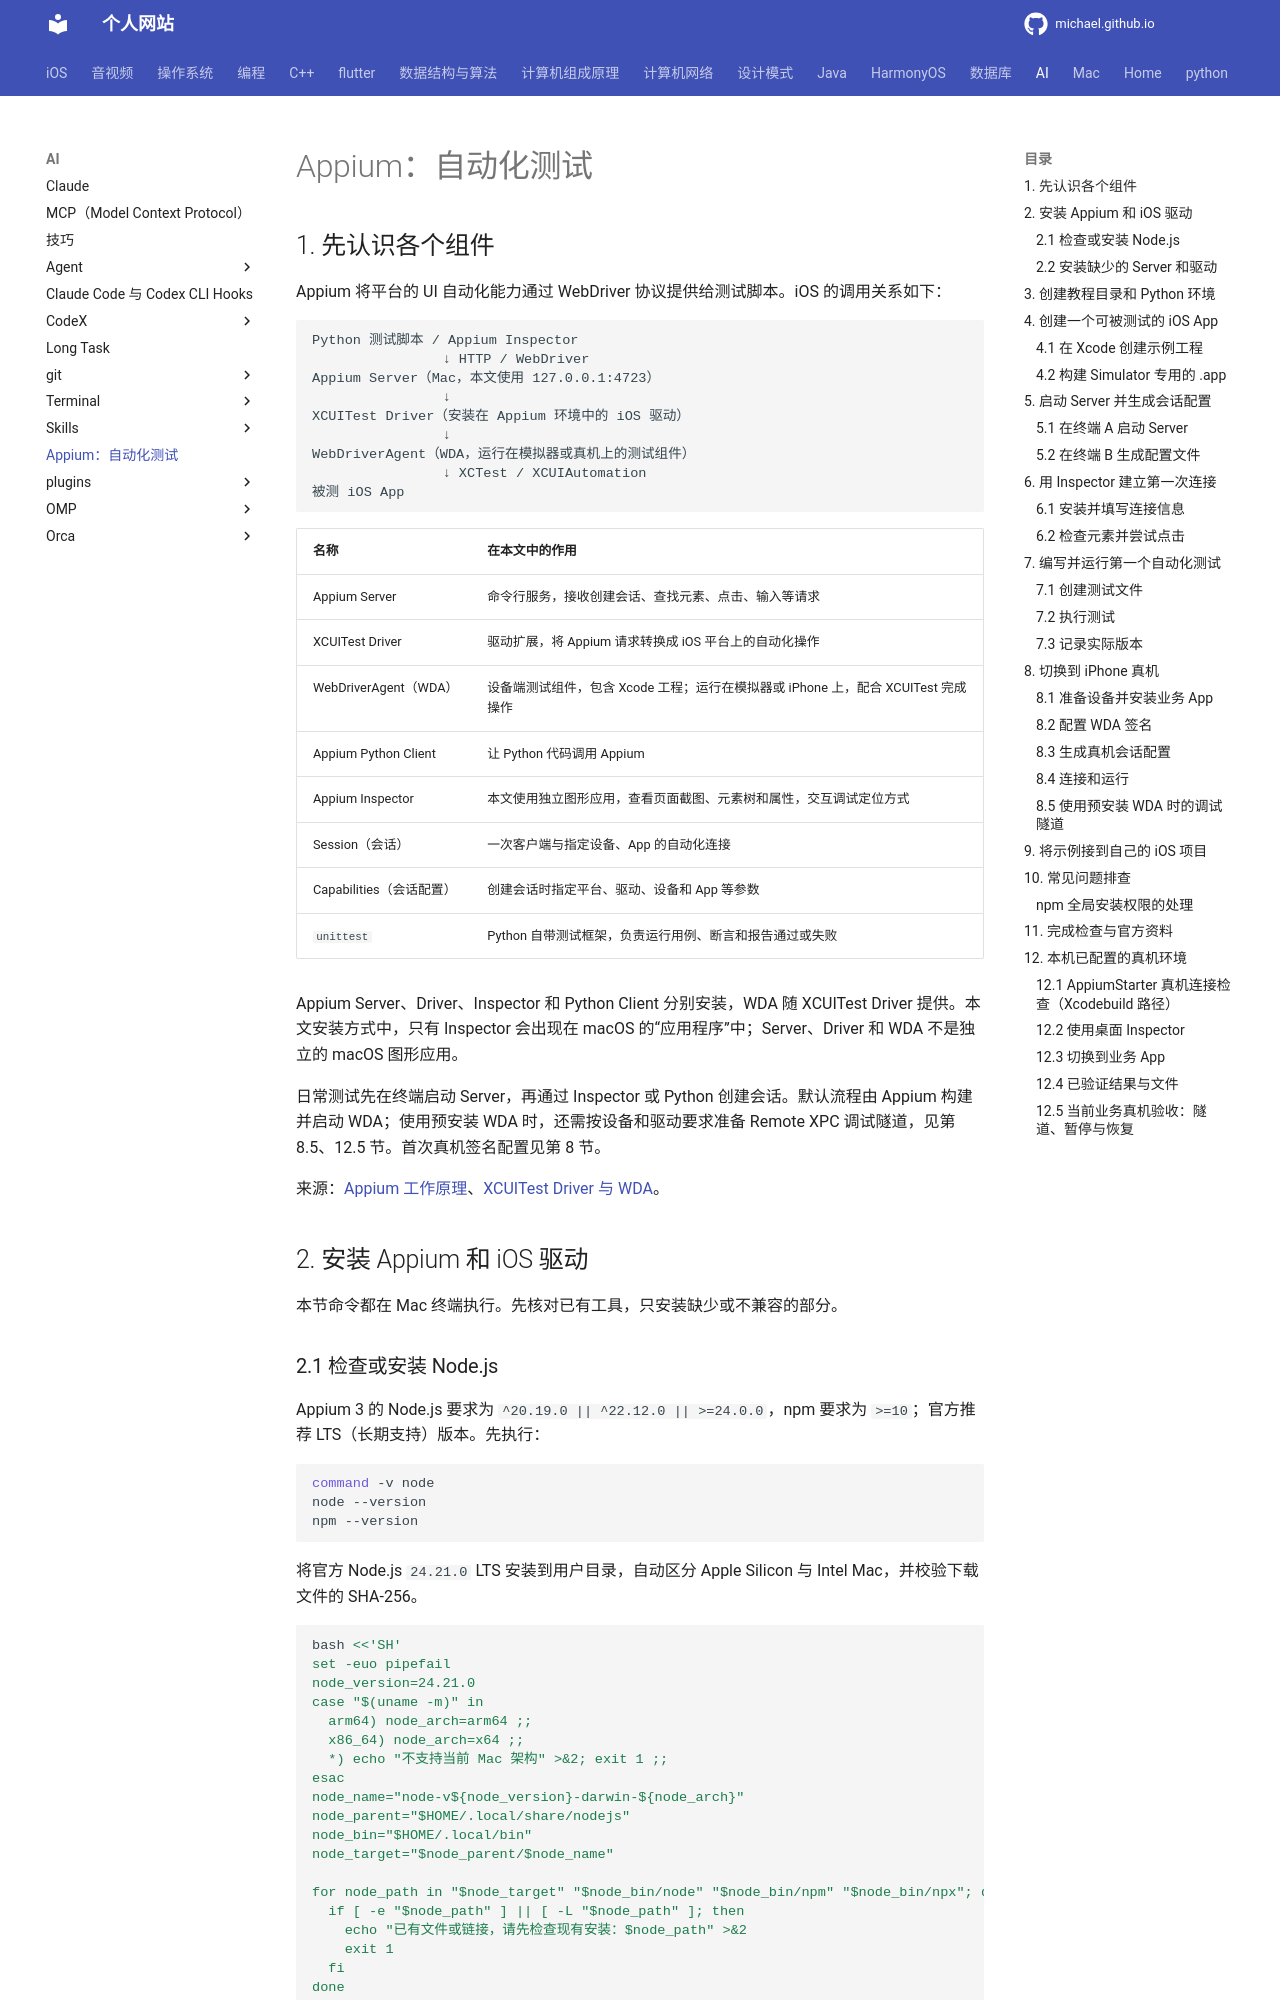

repository: michaelssman/michaelssman.github.io · page: AI/Appium/index.html · generator: mkdocs

# Appium：自动化测试

## 1. 先认识各个组件

Appium 将平台的 UI 自动化能力通过 WebDriver 协议提供给测试脚本。iOS 的调用关系如下：

```text
Python 测试脚本 / Appium Inspector
                ↓ HTTP / WebDriver
Appium Server（Mac，本文使用 127.0.0.1:4723）
                ↓
XCUITest Driver（安装在 Appium 环境中的 iOS 驱动）
                ↓
WebDriverAgent（WDA，运行在模拟器或真机上的测试组件）
                ↓ XCTest / XCUIAutomation
被测 iOS App
```

| 名称 | 在本文中的作用 |
| --- | --- |
| Appium Server | 命令行服务，接收创建会话、查找元素、点击、输入等请求 |
| XCUITest Driver | 驱动扩展，将 Appium 请求转换成 iOS 平台上的自动化操作 |
| WebDriverAgent（WDA） | 设备端测试组件，包含 Xcode 工程；运行在模拟器或 iPhone 上，配合 XCUITest 完成操作 |
| Appium Python Client | 让 Python 代码调用 Appium |
| Appium Inspector | 本文使用独立图形应用，查看页面截图、元素树和属性，交互调试定位方式 |
| Session（会话） | 一次客户端与指定设备、App 的自动化连接 |
| Capabilities（会话配置） | 创建会话时指定平台、驱动、设备和 App 等参数 |
| `unittest` | Python 自带测试框架，负责运行用例、断言和报告通过或失败 |

Appium Server、Driver、Inspector 和 Python Client 分别安装，WDA 随 XCUITest Driver 提供。本文安装方式中，只有 Inspector 会出现在 macOS 的“应用程序”中；Server、Driver 和 WDA 不是独立的 macOS 图形应用。

日常测试先在终端启动 Server，再通过 Inspector 或 Python 创建会话。默认流程由 Appium 构建并启动 WDA；使用预安装 WDA 时，还需按设备和驱动要求准备 Remote XPC 调试隧道，见第 8.5、12.5 节。首次真机签名配置见第 8 节。

来源：[Appium 工作原理](https://appium.io/docs/en/latest/intro/appium/)、[XCUITest Driver 与 WDA](https://appium.github.io/appium-xcuitest-driver/latest/overview/)。

## 2. 安装 Appium 和 iOS 驱动

本节命令都在 Mac 终端执行。先核对已有工具，只安装缺少或不兼容的部分。
